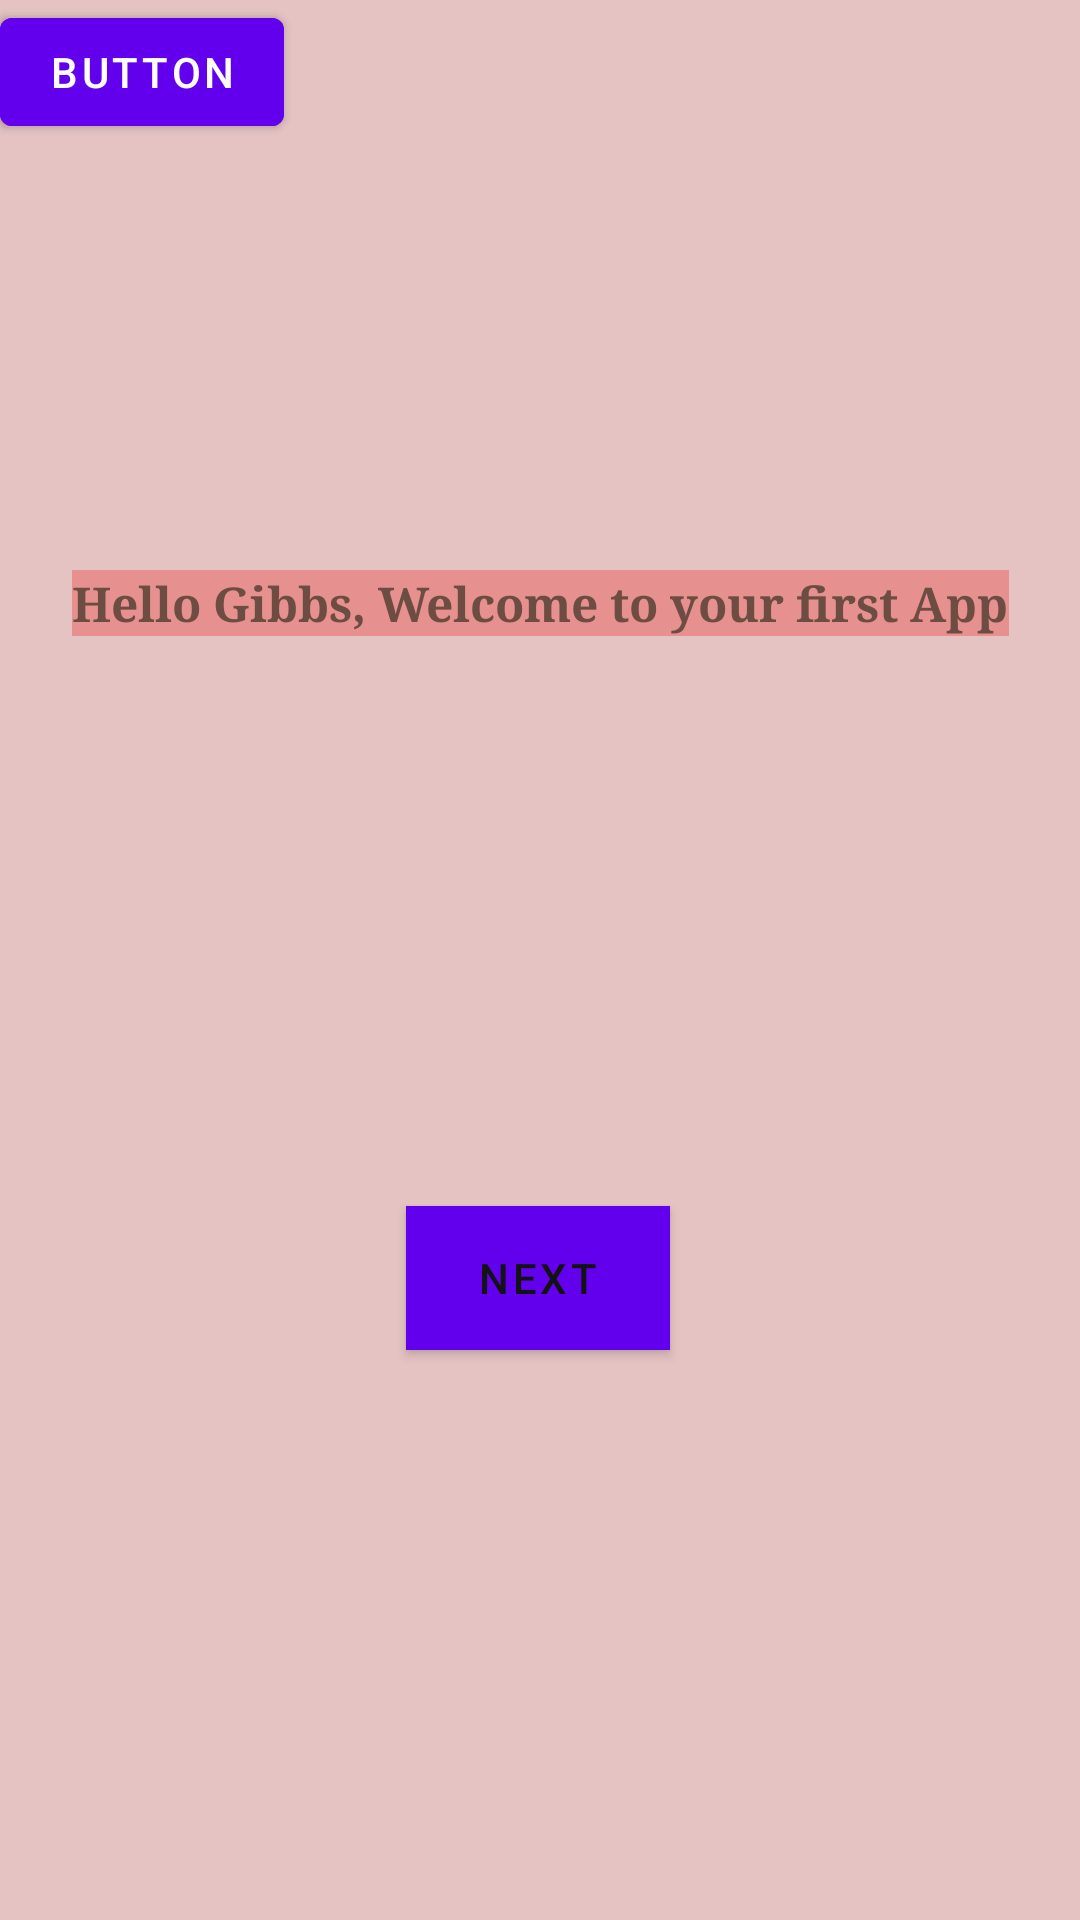

Write the Android layout XML for this screen, with the resource values it uses.
<!-- AndroidManifest.xml: application theme Theme.MeApp1 -->
<!-- res/layout/fragment_first.xml -->
<?xml version="1.0" encoding="utf-8"?>
<androidx.constraintlayout.widget.ConstraintLayout xmlns:android="http://schemas.android.com/apk/res/android"
    xmlns:app="http://schemas.android.com/apk/res-auto"
    xmlns:tools="http://schemas.android.com/tools"
    android:layout_width="match_parent"
    android:layout_height="match_parent"
    android:background="#E5C3C3"
    tools:context=".FirstFragment">

    <Button
        android:id="@+id/button_first"
        android:layout_width="wrap_content"
        android:layout_height="wrap_content"
        android:background="#D494DF"
        android:text="@string/next"
        android:textColor="#131313"
        app:layout_constraintBottom_toBottomOf="parent"
        app:layout_constraintEnd_toEndOf="parent"
        app:layout_constraintHorizontal_bias="0.498"
        app:layout_constraintStart_toStartOf="parent"
        app:layout_constraintTop_toBottomOf="@id/textview_first" />

    <TextView
        android:id="@+id/textview_first"
        android:layout_width="wrap_content"
        android:layout_height="wrap_content"
        android:background="#E69090"
        android:fontFamily="serif"
        android:text="@string/hello_first_fragment"
        android:textAlignment="center"
        android:textColor="#6D4C41"
        android:textSize="16sp"
        android:textStyle="bold"
        android:typeface="monospace"
        app:layout_constraintBottom_toTopOf="@id/button_first"
        app:layout_constraintEnd_toEndOf="parent"
        app:layout_constraintStart_toStartOf="parent"
        app:layout_constraintTop_toTopOf="parent" />

    <Button
        android:id="@+id/button"
        android:layout_width="wrap_content"
        android:layout_height="wrap_content"
        android:text="Button"
        tools:layout_editor_absoluteX="13dp"
        tools:layout_editor_absoluteY="385dp" />

    <Button
        android:id="@+id/button2"
        android:layout_width="wrap_content"
        android:layout_height="wrap_content"
        android:text="Button"
        tools:layout_editor_absoluteX="291dp"
        tools:layout_editor_absoluteY="378dp" />
</androidx.constraintlayout.widget.ConstraintLayout>
<!-- resources referenced by this layout -->
<resources>
  <string name="hello_first_fragment">Hello Gibbs, Welcome to your first App</string>
  <string name="next">Next</string>
  <style name="Theme.MeApp1" parent="Theme.MaterialComponents.DayNight.DarkActionBar">
          
          <item name="colorPrimary">@color/purple_500</item>
          <item name="colorPrimaryVariant">@color/purple_700</item>
          <item name="colorOnPrimary">@color/white</item>
          
          <item name="colorSecondary">@color/teal_200</item>
          <item name="colorSecondaryVariant">@color/teal_700</item>
          <item name="colorOnSecondary">@color/black</item>
          
          <item name="android:statusBarColor">?attr/colorPrimaryVariant</item>
          
      </style>
  <color name="purple_500">#FF6200EE</color>
  <color name="purple_700">#FF3700B3</color>
  <color name="white">#FFFFFFFF</color>
  <color name="teal_200">#FF03DAC5</color>
  <color name="teal_700">#FF018786</color>
  <color name="black">#FF000000</color>
</resources>
